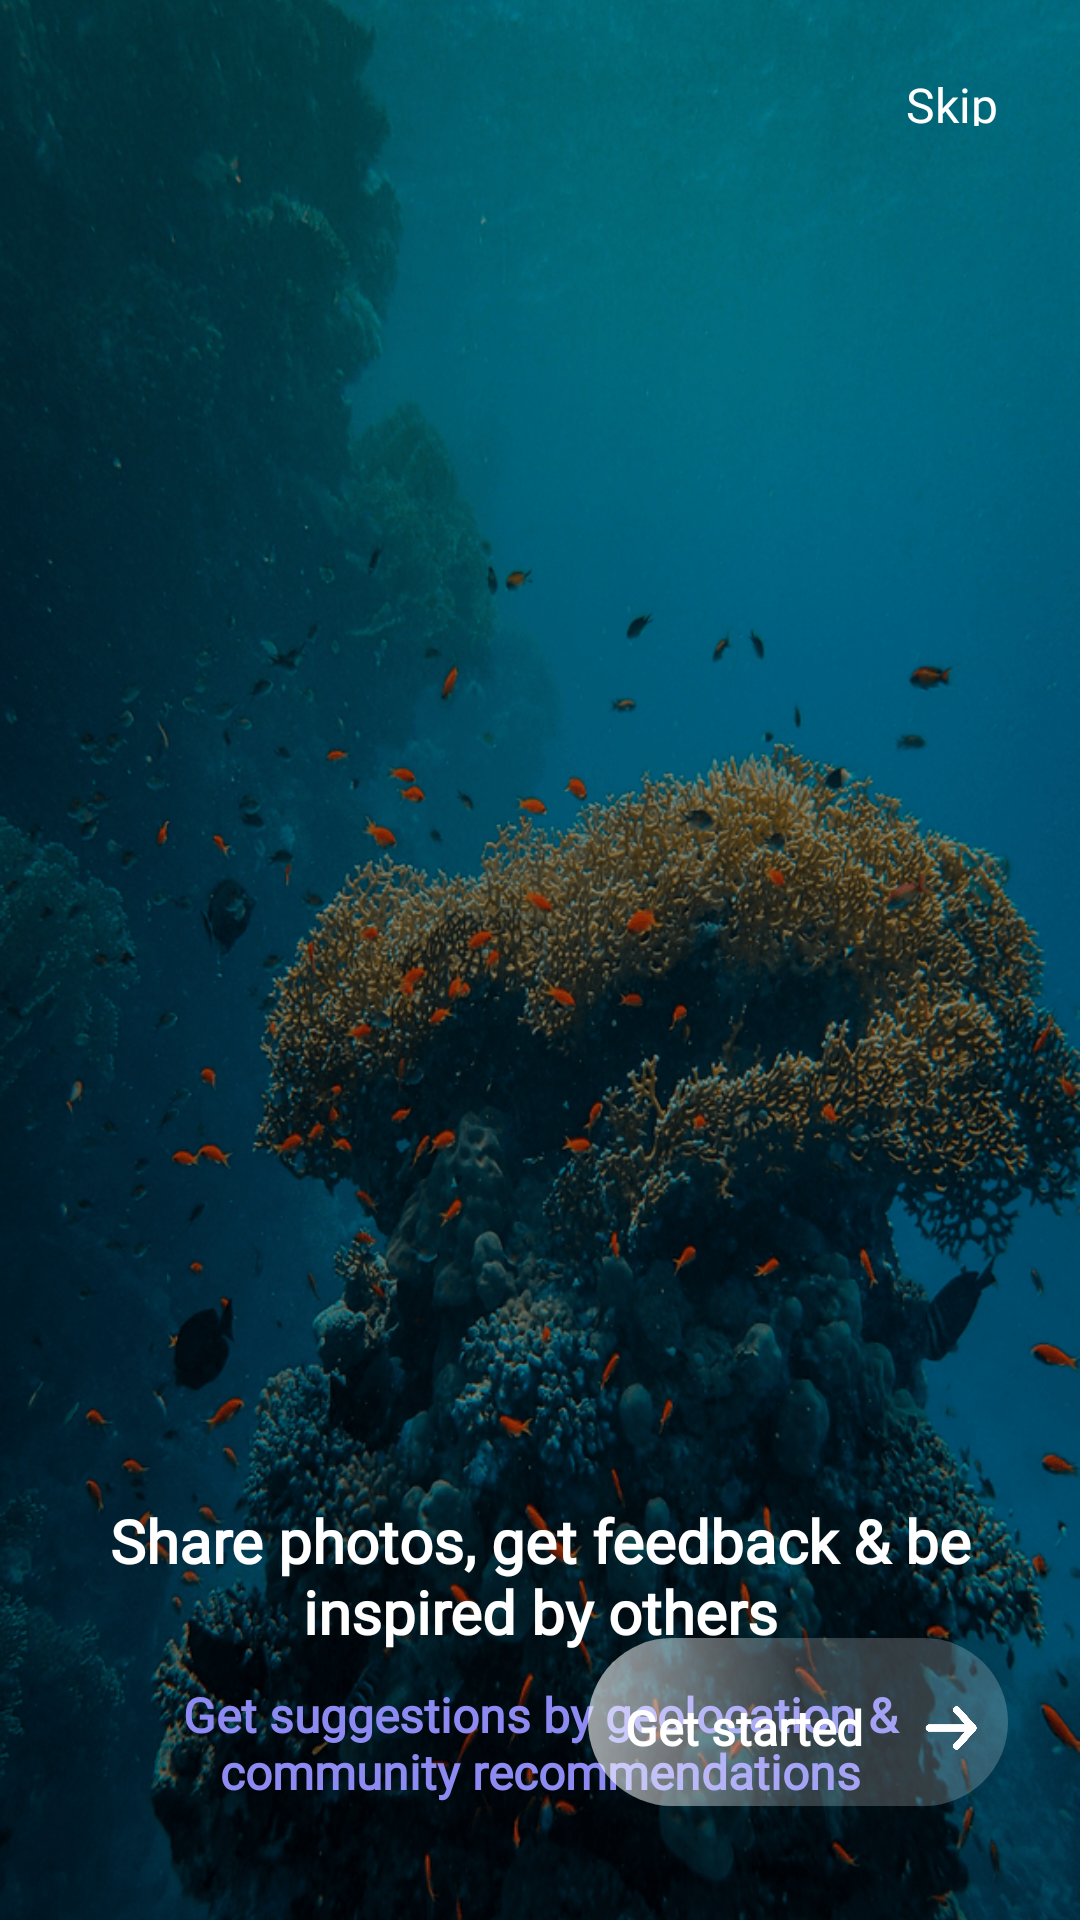

This screen was rendered from an Android layout file. Write that file and the resources it references.
<!-- AndroidManifest.xml: application theme Base.Theme.TravelMania -->
<!-- res/layout/third_onboard_fragment.xml -->
<?xml version="1.0" encoding="utf-8"?>
<androidx.constraintlayout.widget.ConstraintLayout xmlns:android="http://schemas.android.com/apk/res/android"
    android:layout_width="match_parent"
    android:layout_height="match_parent"
    xmlns:app="http://schemas.android.com/apk/res-auto">

    <TextView
        android:id="@+id/textView3"
        android:layout_width="34dp"
        android:layout_height="18dp"
        android:layout_marginTop="24dp"
        android:layout_marginEnd="24dp"
        android:fontFamily="@font/dm_sans_medium"
        android:text="Skip"
        android:textColor="@color/white"
        android:textSize="16dp"
        app:layout_constraintEnd_toEndOf="parent"
        app:layout_constraintTop_toTopOf="parent" />

    <ImageView
        android:id="@+id/on_borad_img"
        android:layout_width="match_parent"
        android:layout_height="match_parent"
        android:src="@drawable/onboard3"
        android:scaleType="centerCrop"
        />
    <View
        android:layout_width="match_parent"
        android:layout_height="match_parent"
        android:background="@color/on_board_layer" />
    <TextView
        android:layout_width="34dp"
        android:layout_height="18dp"
        app:layout_constraintTop_toTopOf="parent"
        app:layout_constraintEnd_toEndOf="parent"
        android:layout_marginTop="24dp"
        android:layout_marginEnd="24dp"
        android:text="Skip"
        android:textSize="16dp"
        android:fontFamily="@font/dm_sans_medium"
        android:textColor="@color/white"/>
    <TextView
        android:id="@+id/first_text"
        android:layout_width="310dp"
        android:layout_height="wrap_content"
        android:text="Share photos, get feedback &amp; be
inspired by others"
        android:textSize="20sp"
        android:fontFamily="@font/dm_sans"
        android:textStyle="bold"
        android:gravity="center"
        app:layout_constraintStart_toStartOf="parent"
        app:layout_constraintEnd_toEndOf="parent"
        app:layout_constraintTop_toTopOf="parent"
        android:layout_marginTop="500dp"
        android:textColor="@color/white"/>
    <TextView
        android:id="@+id/second_text"
        android:layout_width="261dp"
        android:layout_height="wrap_content"
        android:text="Get suggestions by geolocation
&amp; community recommendations"
        android:textSize="16sp"
        android:fontFamily="@font/dm_sans"
        android:textStyle="bold"
        android:gravity="center"
        android:layout_marginTop="10dp"
        app:layout_constraintStart_toStartOf="parent"
        app:layout_constraintEnd_toEndOf="parent"
        app:layout_constraintTop_toBottomOf="@id/first_text"
        android:textColor="@color/purple"/>
    <LinearLayout
        android:id="@+id/get_started"
        android:layout_width="140dp"
        android:layout_height="56dp"
        android:background="@drawable/glassy_onboard_background_btn"
        app:layout_constraintEnd_toEndOf="parent"
        app:layout_constraintBottom_toBottomOf="parent"
        android:layout_marginEnd="24dp"
        android:layout_marginBottom="38dp"
       android:gravity="center">
           <TextView
               android:layout_width="97dp"
               android:layout_height="18dp"
               android:text="Get started"
                android:textColor="@color/white"
               android:textStyle="bold"
               android:textAllCaps="false"
               android:textSize="16sp"
               android:fontFamily="@font/dm_sans"
               android:layout_marginStart="10dp"
               />
        <ImageView
            android:layout_width="22dp"
            android:layout_height="29.17dp"
            android:adjustViewBounds="true"
            android:src="@drawable/arrow_onboard_btn"
            android:layout_marginEnd="6dp"
            android:layout_marginTop="2dp"/>
    </LinearLayout>

</androidx.constraintlayout.widget.ConstraintLayout>
<!-- resources referenced by this layout -->
<resources>
  <color name="on_board_layer">#66000000</color>
  <color name="purple">#8D8BF2</color>
  <color name="white">#FFFFFFFF</color>
  <!-- drawable arrow_onboard_btn: png bitmap (drawable, 4976 bytes) -->
  <!-- drawable glassy_onboard_background_btn (drawable) -->
  <?xml version="1.0" encoding="utf-8"?>
  <shape xmlns:android="http://schemas.android.com/apk/res/android"
      android:shape="rectangle">
  <corners android:radius="30dp"/>
      <gradient
          android:type="linear"
          android:fillAlpha="0.67"
          android:startX="13"
          android:startY="10"
          android:endX="39"
          android:endY="10"
          android:startColor="#99FFFFFF"
          android:centerColor="#33FFFFFF"
          android:endColor="#33FFFFFF"
          />
  
  
  
  </shape>
  <!-- drawable onboard3: png bitmap (drawable, 483219 bytes) -->
  <style name="Base.Theme.TravelMania" parent="Theme.MaterialComponents.DayNight.NoActionBar">
          
          <item name="colorPrimary">@color/blue1</item>
      </style>
  
      !-- Style for the AutoCompleteTextView --&gt;
  <color name="blue1">#444436</color>
</resources>
